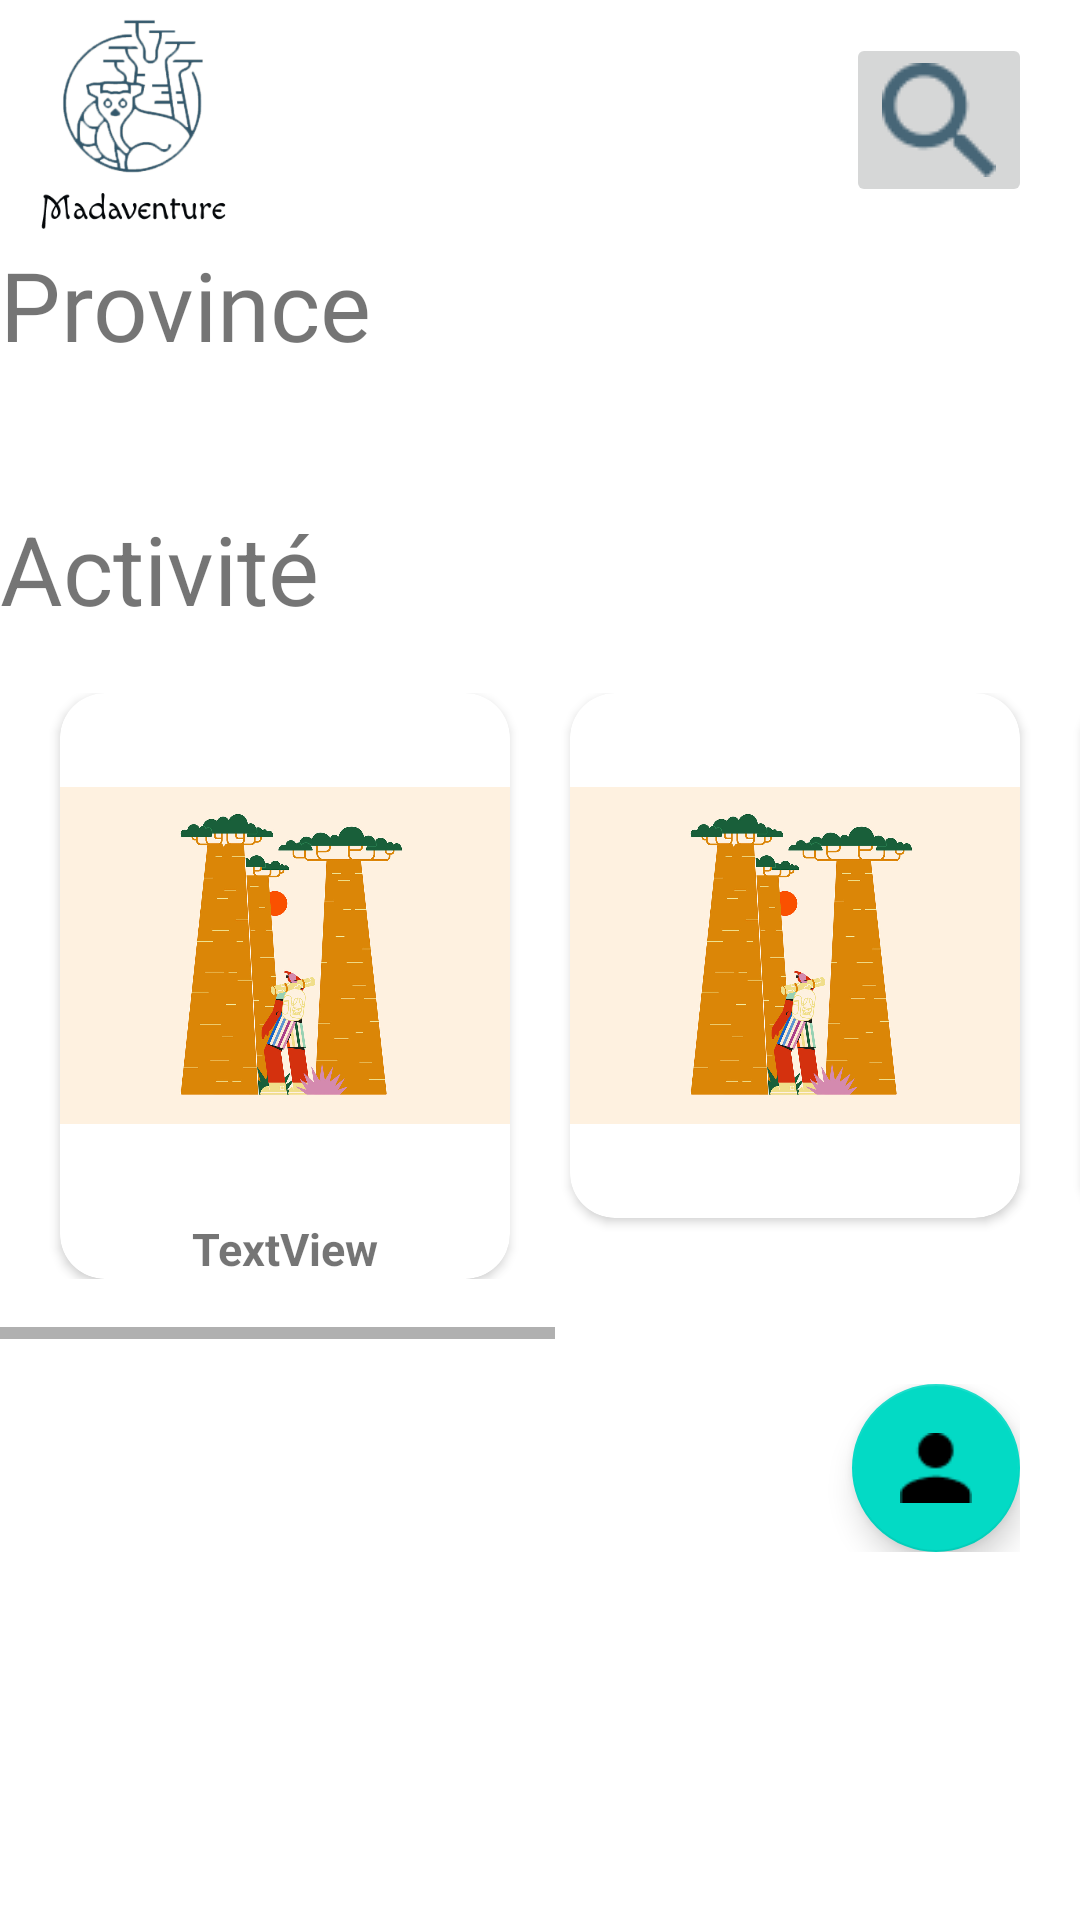

The Android layout XML behind this screen, and the referenced resources:
<!-- AndroidManifest.xml: application theme Theme.Madaventure -->
<!-- res/layout/fragment_accueil.xml -->
<?xml version="1.0" encoding="utf-8"?>
<LinearLayout xmlns:android="http://schemas.android.com/apk/res/android"
    xmlns:tools="http://schemas.android.com/tools"
    android:layout_width="match_parent"
    android:layout_height="match_parent"
    xmlns:app="http://schemas.android.com/apk/res-auto"
    tools:context=".AccueilFragment"
    android:orientation="vertical">


    <RelativeLayout
        android:layout_width="match_parent"
        android:layout_height="wrap_content">

        <ImageView
            android:id="@+id/imageView3"
            android:layout_width="89dp"
            android:layout_height="75dp"
            android:layout_marginTop="15px"
            android:src="@drawable/logo_groupe" />

        <ImageButton
            android:id="@+id/backButton"
            android:layout_width="wrap_content"
            android:layout_height="wrap_content"
            android:src="@drawable/search"
            android:layout_alignParentEnd="true"
            android:layout_centerVertical="true"
            android:layout_marginEnd="16dp"
            tools:ignore="SpeakableTextPresentCheck" />
    </RelativeLayout>


    <TextView
        android:id="@+id/welcomeText"
        android:layout_width="wrap_content"
        android:layout_height="wrap_content"
        android:text="Province"
        android:fontFamily="@font/audiowide_regular"
        android:textSize="32sp"

        />


    <HorizontalScrollView
        android:layout_width="match_parent"
        android:layout_height="wrap_content"
        tools:ignore="SpeakableTextPresentCheck">

        <LinearLayout
            android:id="@+id/imageContainer"
            android:layout_width="match_parent"
            android:layout_height="wrap_content"
            android:orientation="horizontal"
            android:padding="20dp">

        </LinearLayout>
    </HorizontalScrollView>

    <TextView
        android:id="@+id/textView3"
        android:layout_width="match_parent"
        android:layout_height="wrap_content"
        android:layout_marginTop="5dp"
        android:text="Activité"
        android:textSize="32sp" />

    <HorizontalScrollView
        android:layout_width="match_parent"
        android:layout_height="wrap_content"
        tools:ignore="SpeakableTextPresentCheck">

        <LinearLayout
            android:layout_width="match_parent"
            android:layout_height="wrap_content"
            android:orientation="horizontal"
            android:paddingTop="20dp"
            android:paddingRight="20dp"
            android:paddingBottom="20dp">

            <androidx.cardview.widget.CardView
                android:layout_width="150dp"
                android:layout_height="wrap_content"
                android:layout_marginLeft="20dp"
                android:background="@drawable/baobab"
                app:cardCornerRadius="15dp">

                <LinearLayout
                    android:layout_width="match_parent"
                    android:layout_height="match_parent"
                    android:orientation="vertical">

                    <ImageView
                        android:id="@+id/imageView4"
                        android:layout_width="wrap_content"
                        android:layout_height="175dp"
                        android:src="@drawable/baobab" />

                    <TextView
                        android:id="@+id/textView"
                        android:layout_width="wrap_content"
                        android:layout_height="wrap_content"
                        android:text="TextView"
                        android:textSize="15sp"
                        android:textStyle="bold"
                        android:layout_gravity="center"/>
                </LinearLayout>

            </androidx.cardview.widget.CardView>

            <androidx.cardview.widget.CardView
                android:layout_width="150dp"
                android:layout_height="wrap_content"
                android:layout_marginLeft="20dp"
                android:background="@drawable/baobab"
                app:cardCornerRadius="15dp">

                <ImageView
                    android:id="@+id/imageView5"
                    android:layout_width="wrap_content"
                    android:layout_height="175dp"
                    android:src="@drawable/baobab" />

            </androidx.cardview.widget.CardView>

            <androidx.cardview.widget.CardView
                android:layout_width="150dp"
                android:layout_height="wrap_content"
                android:layout_marginLeft="20dp"
                android:background="@drawable/baobab"
                app:cardCornerRadius="15dp">

                <ImageView
                    android:id="@+id/imageView6"
                    android:layout_width="wrap_content"
                    android:layout_height="175dp"
                    android:src="@drawable/baobab" />
            </androidx.cardview.widget.CardView>

            <androidx.cardview.widget.CardView
                android:layout_width="150dp"
                android:layout_height="wrap_content"
                android:layout_marginLeft="20dp"
                android:background="@drawable/baobab"
                app:cardCornerRadius="15dp">

                <ImageView
                    android:id="@+id/imageView7"
                    android:layout_width="wrap_content"
                    android:layout_height="173dp"
                    android:src="@drawable/baobab" />
            </androidx.cardview.widget.CardView>


        </LinearLayout>
    </HorizontalScrollView>

    <RelativeLayout
        android:layout_width="match_parent"
        android:layout_height="wrap_content"
        android:layout_marginTop="15dp"
        android:layout_marginEnd="20dp">


        <com.google.android.material.floatingactionbutton.FloatingActionButton
            android:id="@+id/userbutton"
            android:layout_width="wrap_content"
            android:layout_height="wrap_content"
            android:layout_alignParentRight="true"
            android:layout_centerVertical="true"
            android:clickable="true"
            android:src="@drawable/usericon" />

    </RelativeLayout>


</LinearLayout>
<!-- resources referenced by this layout -->
<resources>
  <!-- drawable baobab: jpg bitmap (drawable, 169010 bytes) -->
  <!-- drawable logo_groupe: png bitmap (drawable, 47249 bytes) -->
  <!-- drawable search: png bitmap (drawable, 1071 bytes) -->
  <!-- drawable usericon: png bitmap (drawable, 402 bytes) -->
  <style name="Theme.Madaventure" parent="Theme.MaterialComponents.DayNight.NoActionBar">
          
          <item name="colorPrimary">@color/purple_500</item>
          <item name="colorPrimaryVariant">@color/purple_700</item>
          <item name="colorOnPrimary">@color/white</item>
          
          <item name="colorSecondary">@color/teal_200</item>
          <item name="colorSecondaryVariant">@color/teal_700</item>
          <item name="colorOnSecondary">@color/black</item>
          
          <item name="android:statusBarColor">?attr/colorPrimaryVariant</item>
          
      </style>
  <color name="purple_500">#2980B9</color>
  <color name="purple_700">#FF3700B3</color>
  <color name="white">#FFFFFFFF</color>
  <color name="teal_200">#FF03DAC5</color>
  <color name="teal_700">#FF018786</color>
  <color name="black">#FF000000</color>
</resources>
